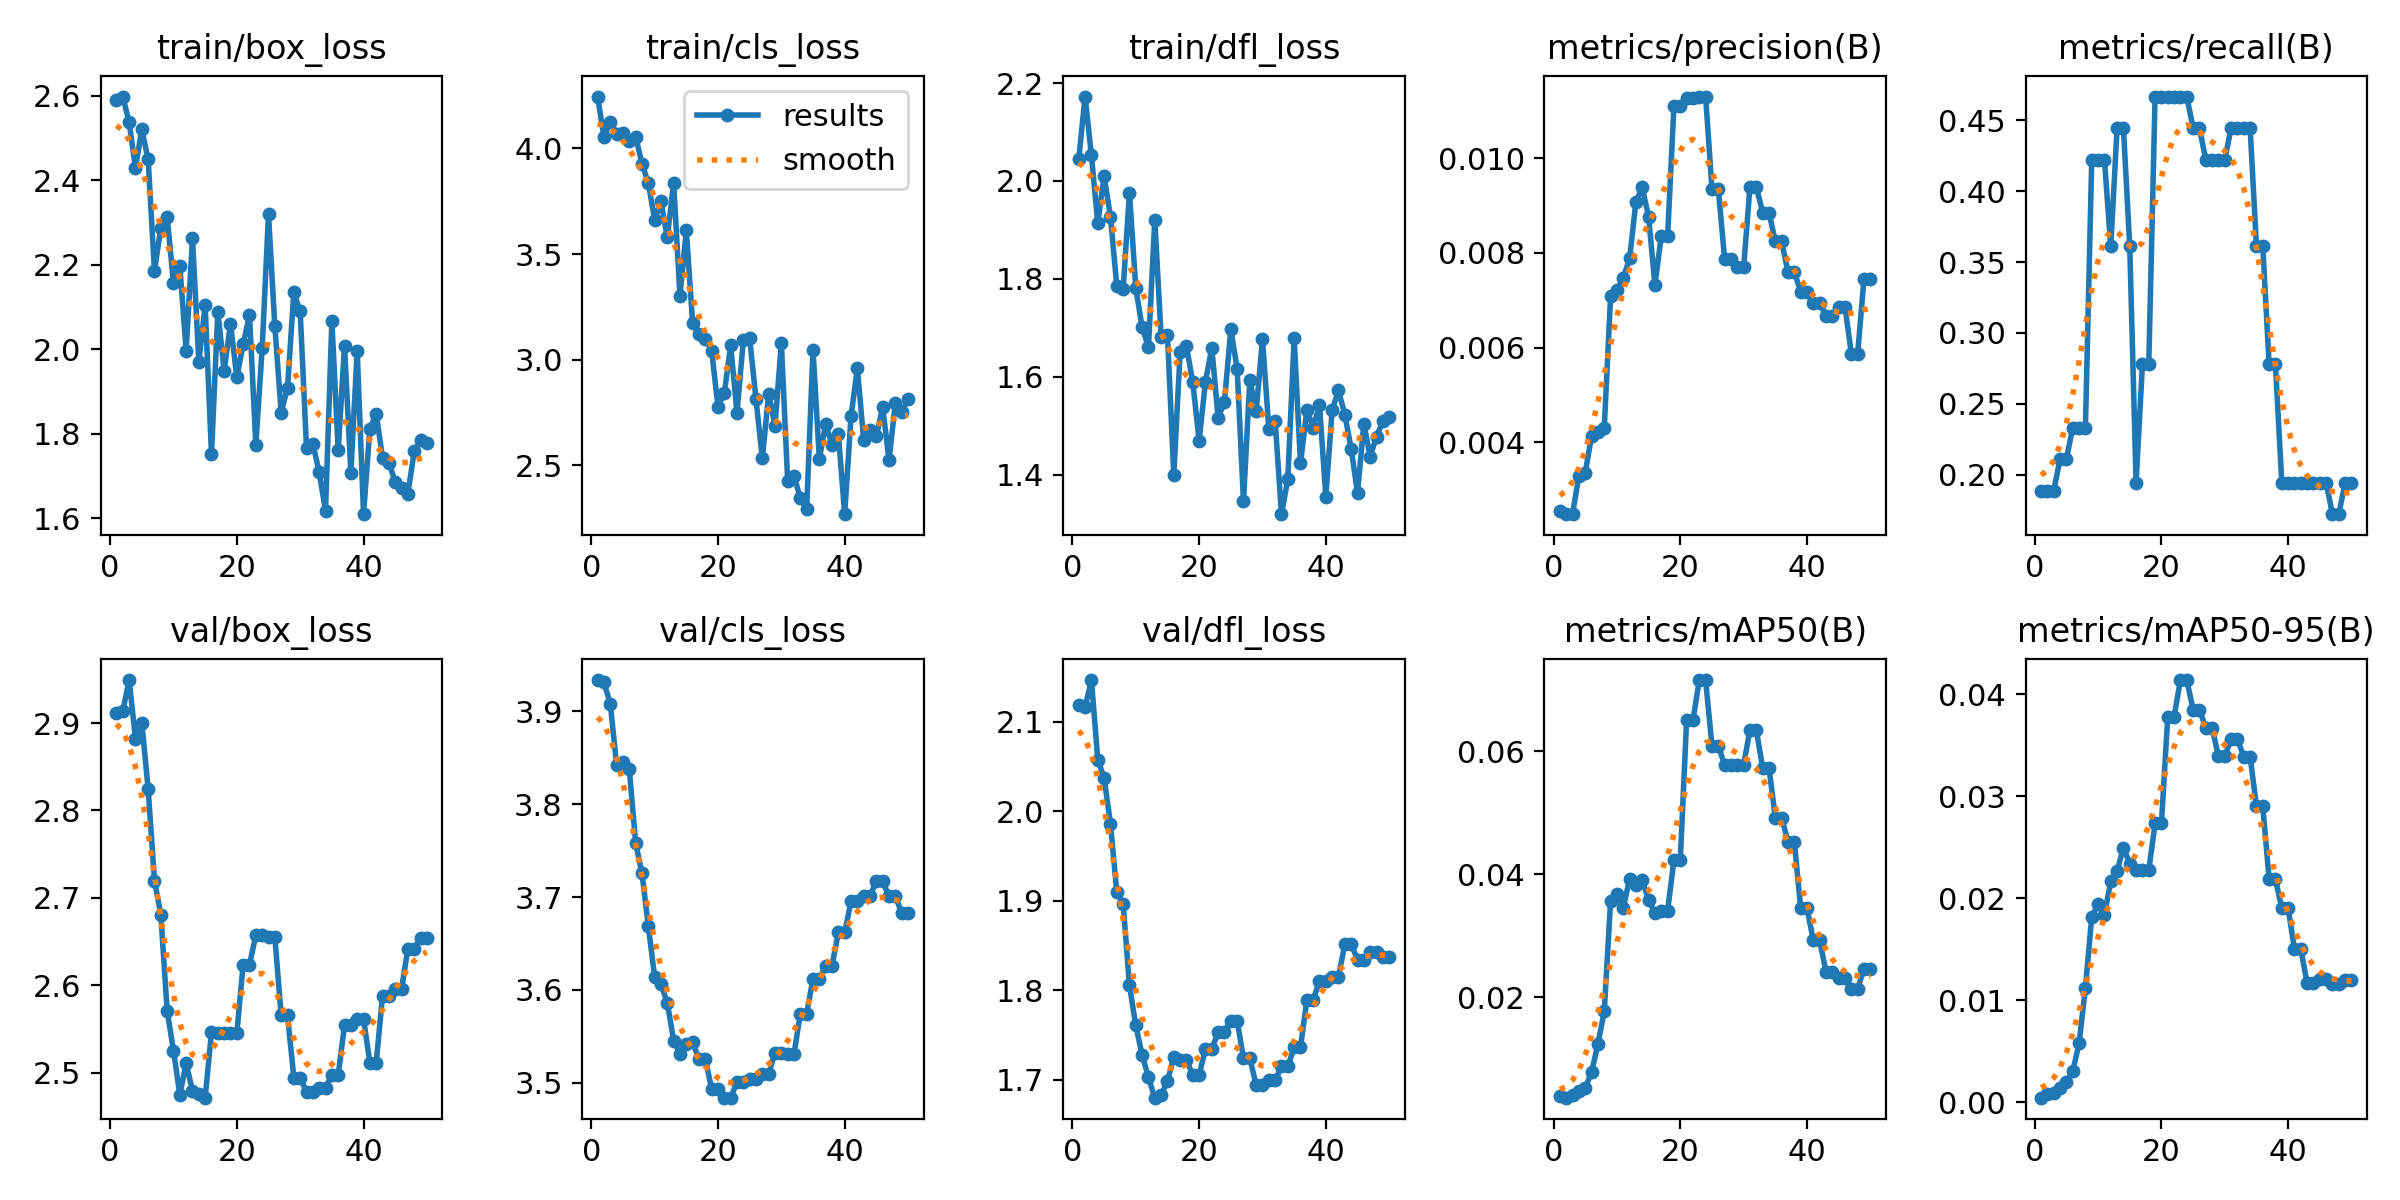

Values plotted in this chart, from the file beside it:
epoch, time, train/box_loss, train/cls_loss, train/dfl_loss, metrics/precision(B), metrics/recall(B), metrics/mAP50(B), metrics/mAP50-95(B), val/box_loss, val/cls_loss, val/dfl_loss, lr/pg0, lr/pg1, lr/pg2
1, 4.801, 2.589, 4.246, 2.044, 0.00254, 0.1889, 0.00397, 0.00044, 2.912, 3.934, 2.119, 0, 0, 0
2, 9.411, 2.598, 4.055, 2.172, 0.00248, 0.1889, 0.0037, 0.00079, 2.914, 3.931, 2.116, 1.40071e-05, 1.40071e-05, 1.40071e-05
3, 13.98, 2.538, 4.128, 2.052, 0.00249, 0.1889, 0.00415, 0.00085, 2.949, 3.908, 2.147, 2.74482e-05, 2.74482e-05, 2.74482e-05
4, 18.47, 2.43, 4.069, 1.913, 0.00329, 0.2111, 0.00482, 0.00143, 2.882, 3.842, 2.058, 4.03235e-05, 4.03235e-05, 4.03235e-05
5, 22.71, 2.521, 4.075, 2.01, 0.00336, 0.2111, 0.0053, 0.00193, 2.9, 3.845, 2.037, 5.26329e-05, 5.26329e-05, 5.26329e-05
6, 27.05, 2.45, 4.036, 1.927, 0.00413, 0.2333, 0.00786, 0.00302, 2.825, 3.838, 1.986, 6.43764e-05, 6.43764e-05, 6.43764e-05
7, 31.25, 2.186, 4.056, 1.786, 0.00421, 0.2333, 0.01243, 0.00578, 2.72, 3.758, 1.91, 7.55541e-05, 7.55541e-05, 7.55541e-05
8, 35.5, 2.287, 3.928, 1.779, 0.0043, 0.2333, 0.01774, 0.01118, 2.681, 3.726, 1.897, 8.61658e-05, 8.61658e-05, 8.61658e-05
9, 39.77, 2.314, 3.837, 1.976, 0.00708, 0.4222, 0.03566, 0.0182, 2.571, 3.669, 1.805, 9.62117e-05, 9.62117e-05, 9.62117e-05
10, 44, 2.157, 3.663, 1.781, 0.00722, 0.4222, 0.0369, 0.01941, 2.525, 3.614, 1.761, 0.0001057, 0.0001057, 0.0001057
11, 48.31, 2.197, 3.75, 1.701, 0.00747, 0.4222, 0.03459, 0.01835, 2.475, 3.606, 1.728, 0.0001146, 0.0001146, 0.0001146
12, 52.54, 1.997, 3.578, 1.66, 0.00788, 0.3611, 0.03923, 0.02166, 2.511, 3.586, 1.703, 0.000123, 0.000123, 0.000123
13, 56.81, 2.263, 3.837, 1.921, 0.00908, 0.4444, 0.03828, 0.02268, 2.479, 3.545, 1.68, 0.0001307, 0.0001307, 0.0001307
14, 61.08, 1.971, 3.302, 1.682, 0.00938, 0.4444, 0.03903, 0.02497, 2.476, 3.531, 1.683, 0.000138, 0.000138, 0.000138
15, 65.16, 2.104, 3.612, 1.686, 0.00876, 0.3611, 0.03585, 0.02339, 2.471, 3.541, 1.698, 0.0001446, 0.0001446, 0.0001446
16, 69.21, 1.752, 3.172, 1.399, 0.00732, 0.1944, 0.03365, 0.02273, 2.547, 3.543, 1.725, 0.0001507, 0.0001507, 0.0001507
17, 73.04, 2.089, 3.119, 1.65, 0.00836, 0.2778, 0.03409, 0.02276, 2.545, 3.525, 1.722, 0.0001562, 0.0001562, 0.0001562
18, 77.07, 1.949, 3.099, 1.662, 0.00836, 0.2778, 0.03409, 0.02276, 2.545, 3.525, 1.722, 0.0001612, 0.0001612, 0.0001612
19, 81.3, 2.061, 3.042, 1.588, 0.01109, 0.4667, 0.04233, 0.02734, 2.545, 3.493, 1.705, 0.0001655, 0.0001655, 0.0001655
20, 85.37, 1.934, 2.777, 1.469, 0.01109, 0.4667, 0.04233, 0.02734, 2.545, 3.493, 1.705, 0.0001694, 0.0001694, 0.0001694
21, 89.44, 2.012, 2.84, 1.59, 0.01126, 0.4667, 0.06505, 0.03783, 2.624, 3.484, 1.734, 0.0001726, 0.0001726, 0.0001726
22, 93.34, 2.082, 3.067, 1.659, 0.01126, 0.4667, 0.06505, 0.03783, 2.624, 3.484, 1.734, 0.0001753, 0.0001753, 0.0001753
23, 97.31, 1.774, 2.747, 1.516, 0.0113, 0.4667, 0.07161, 0.04141, 2.657, 3.501, 1.753, 0.0001774, 0.0001774, 0.0001774
24, 101.1, 2.003, 3.091, 1.549, 0.0113, 0.4667, 0.07161, 0.04141, 2.657, 3.501, 1.753, 0.000179, 0.000179, 0.000179
25, 104.9, 2.32, 3.102, 1.697, 0.00935, 0.4444, 0.06095, 0.03852, 2.655, 3.504, 1.766, 0.00018, 0.00018, 0.00018
26, 108.7, 2.055, 2.812, 1.617, 0.00935, 0.4444, 0.06095, 0.03852, 2.655, 3.504, 1.766, 0.0001804, 0.0001804, 0.0001804
27, 112.6, 1.85, 2.531, 1.346, 0.00787, 0.4222, 0.05778, 0.03672, 2.566, 3.509, 1.724, 0.0001803, 0.0001803, 0.0001803
28, 116.3, 1.909, 2.839, 1.592, 0.00787, 0.4222, 0.05778, 0.03672, 2.566, 3.509, 1.724, 0.0001796, 0.0001796, 0.0001796
29, 120.2, 2.136, 2.688, 1.529, 0.00769, 0.4222, 0.05784, 0.03394, 2.494, 3.533, 1.694, 0.0001783, 0.0001783, 0.0001783
30, 123.9, 2.09, 3.08, 1.677, 0.00769, 0.4222, 0.05784, 0.03394, 2.494, 3.533, 1.694, 0.0001765, 0.0001765, 0.0001765
31, 128, 1.766, 2.425, 1.493, 0.0094, 0.4444, 0.06351, 0.0356, 2.478, 3.531, 1.699, 0.0001741, 0.0001741, 0.0001741
32, 131.8, 1.777, 2.45, 1.509, 0.0094, 0.4444, 0.06351, 0.0356, 2.478, 3.531, 1.699, 0.0001711, 0.0001711, 0.0001711
33, 135.6, 1.709, 2.342, 1.319, 0.00885, 0.4444, 0.05733, 0.03389, 2.483, 3.574, 1.715, 0.0001675, 0.0001675, 0.0001675
34, 139.4, 1.618, 2.291, 1.391, 0.00885, 0.4444, 0.05733, 0.03389, 2.483, 3.574, 1.715, 0.0001634, 0.0001634, 0.0001634
35, 143.3, 2.068, 3.048, 1.679, 0.00824, 0.3611, 0.04925, 0.02903, 2.497, 3.612, 1.736, 0.0001588, 0.0001588, 0.0001588
36, 147.1, 1.761, 2.529, 1.423, 0.00824, 0.3611, 0.04925, 0.02903, 2.497, 3.612, 1.736, 0.0001535, 0.0001535, 0.0001535
37, 151, 2.008, 2.696, 1.532, 0.0076, 0.2778, 0.04535, 0.02186, 2.554, 3.626, 1.789, 0.0001477, 0.0001477, 0.0001477
38, 154.8, 1.708, 2.596, 1.496, 0.0076, 0.2778, 0.04535, 0.02186, 2.554, 3.626, 1.789, 0.0001414, 0.0001414, 0.0001414
39, 158.6, 1.997, 2.647, 1.542, 0.00718, 0.1944, 0.03455, 0.01904, 2.562, 3.662, 1.811, 0.0001345, 0.0001345, 0.0001345
40, 162.4, 1.61, 2.267, 1.355, 0.00718, 0.1944, 0.03455, 0.01904, 2.562, 3.662, 1.811, 0.000127, 0.000127, 0.000127
41, 166.2, 1.812, 2.731, 1.532, 0.00695, 0.1944, 0.02928, 0.01501, 2.512, 3.695, 1.815, 0.0001189, 0.0001189, 0.0001189
42, 170, 1.848, 2.958, 1.572, 0.00695, 0.1944, 0.02928, 0.01501, 2.512, 3.695, 1.815, 0.0001103, 0.0001103, 0.0001103
43, 173.9, 1.743, 2.62, 1.522, 0.00667, 0.1944, 0.02419, 0.01169, 2.588, 3.701, 1.851, 0.0001011, 0.0001011, 0.0001011
44, 177.7, 1.731, 2.665, 1.453, 0.00667, 0.1944, 0.02419, 0.01169, 2.588, 3.701, 1.851, 9.13102e-05, 9.13102e-05, 9.13102e-05
45, 181.5, 1.687, 2.638, 1.362, 0.00686, 0.1944, 0.02315, 0.01204, 2.596, 3.717, 1.834, 8.09843e-05, 8.09843e-05, 8.09843e-05
46, 185.2, 1.673, 2.774, 1.504, 0.00686, 0.1944, 0.02315, 0.01204, 2.596, 3.717, 1.834, 7.00924e-05, 7.00924e-05, 7.00924e-05
47, 189.1, 1.658, 2.522, 1.437, 0.00587, 0.1722, 0.02143, 0.01157, 2.642, 3.701, 1.843, 5.86347e-05, 5.86347e-05, 5.86347e-05
48, 192.9, 1.759, 2.796, 1.478, 0.00587, 0.1722, 0.02143, 0.01157, 2.642, 3.701, 1.843, 4.66111e-05, 4.66111e-05, 4.66111e-05
49, 196.8, 1.786, 2.752, 1.509, 0.00745, 0.1944, 0.02467, 0.01201, 2.654, 3.683, 1.838, 3.40216e-05, 3.40216e-05, 3.40216e-05
50, 200.7, 1.779, 2.811, 1.517, 0.00745, 0.1944, 0.02467, 0.01201, 2.654, 3.683, 1.838, 2.08663e-05, 2.08663e-05, 2.08663e-05
